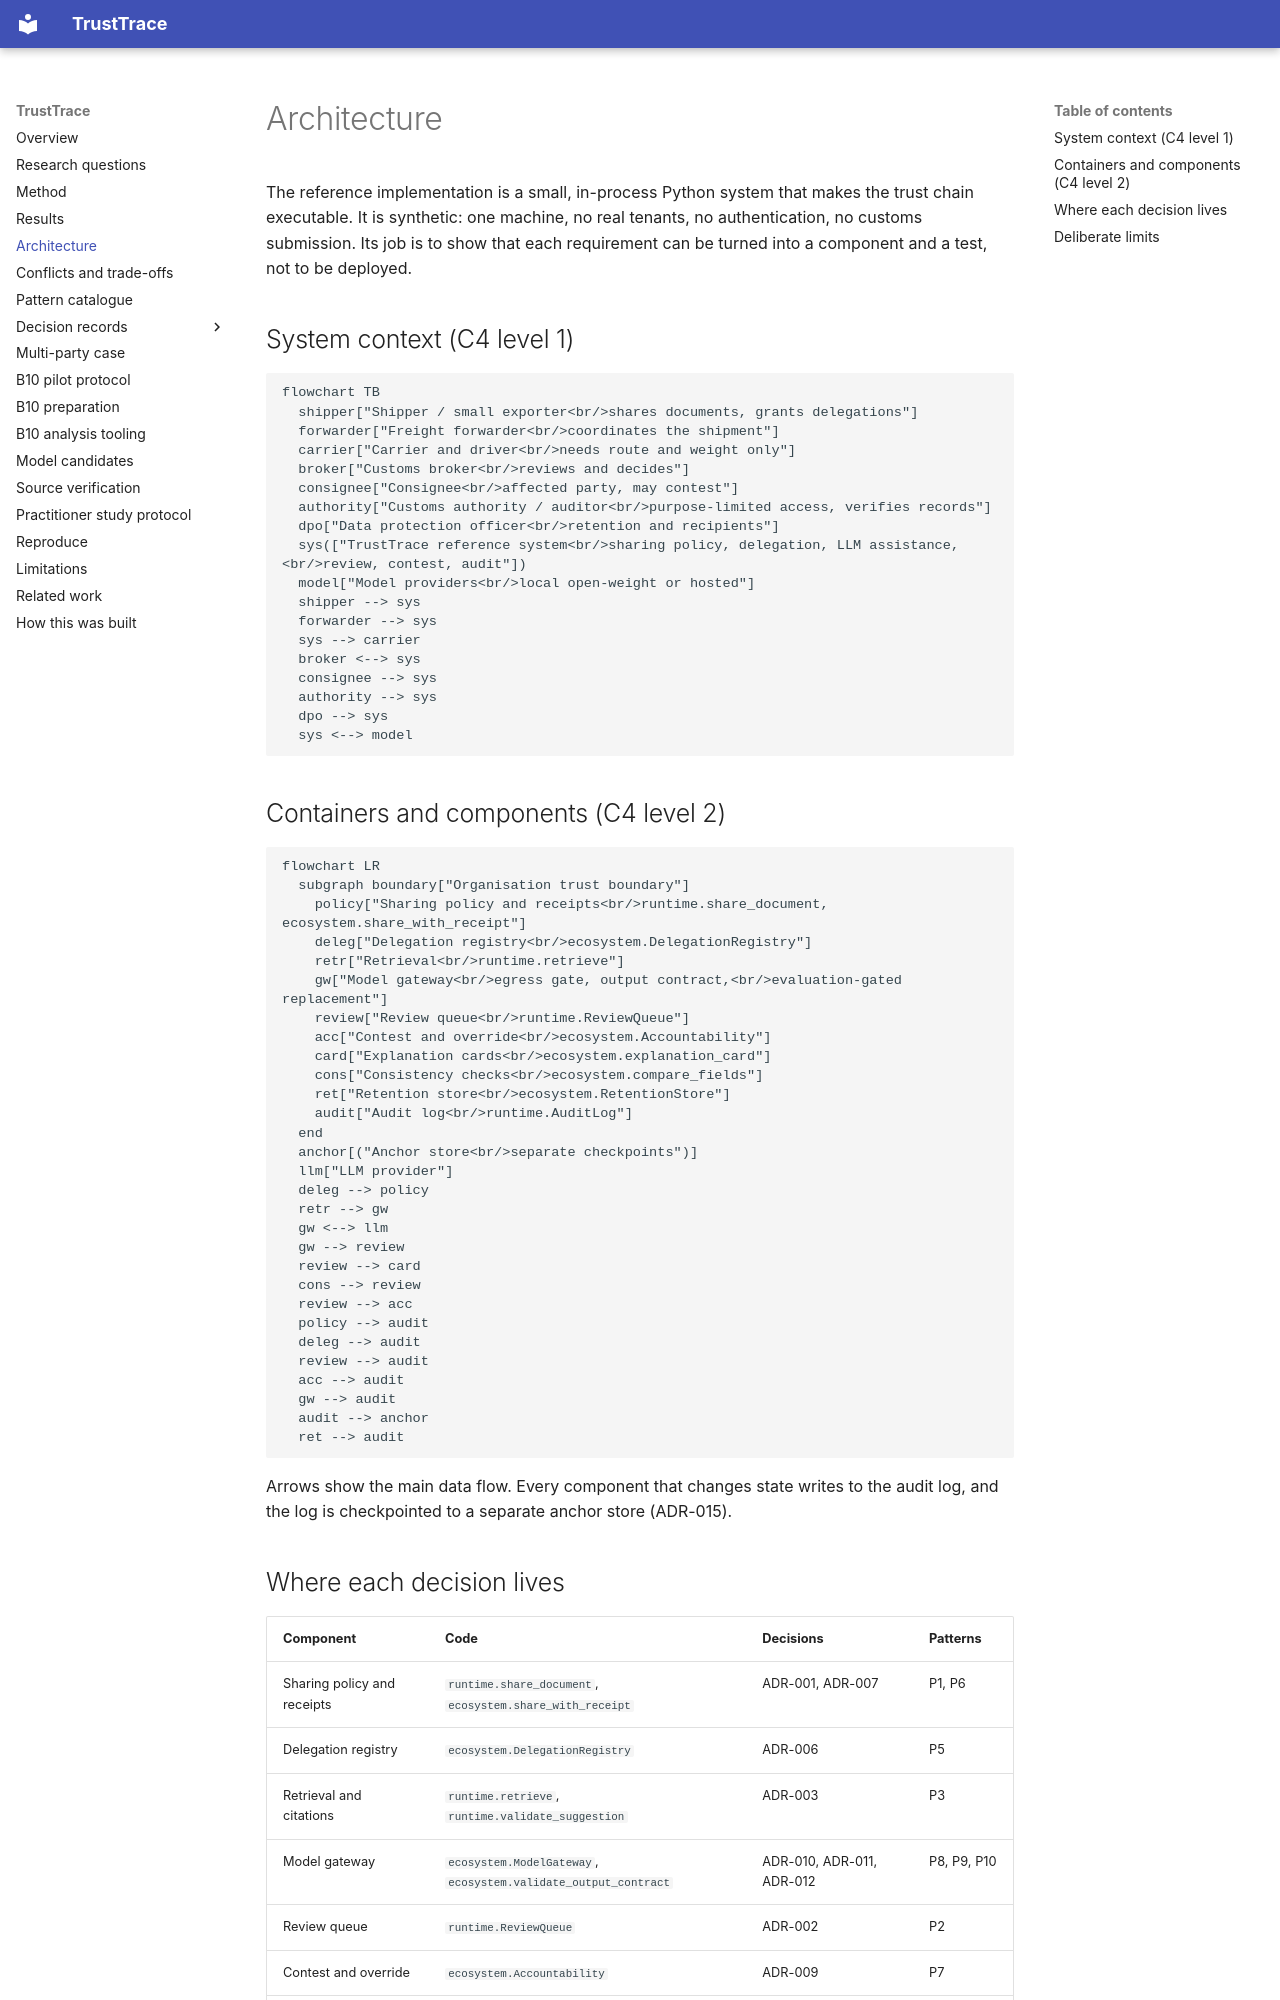

repository: Agent007repo/trusttrace · page: architecture/index.html · generator: mkdocs

# Architecture

The reference implementation is a small, in-process Python system that makes the trust chain executable. It is synthetic: one machine, no real tenants, no authentication, no customs submission. Its job is to show that each requirement can be turned into a component and a test, not to be deployed.

## System context (C4 level 1)

```mermaid
flowchart TB
  shipper["Shipper / small exporter<br/>shares documents, grants delegations"]
  forwarder["Freight forwarder<br/>coordinates the shipment"]
  carrier["Carrier and driver<br/>needs route and weight only"]
  broker["Customs broker<br/>reviews and decides"]
  consignee["Consignee<br/>affected party, may contest"]
  authority["Customs authority / auditor<br/>purpose-limited access, verifies records"]
  dpo["Data protection officer<br/>retention and recipients"]
  sys(["TrustTrace reference system<br/>sharing policy, delegation, LLM assistance,<br/>review, contest, audit"])
  model["Model providers<br/>local open-weight or hosted"]
  shipper --> sys
  forwarder --> sys
  sys --> carrier
  broker <--> sys
  consignee --> sys
  authority --> sys
  dpo --> sys
  sys <--> model
```

## Containers and components (C4 level 2)

```mermaid
flowchart LR
  subgraph boundary["Organisation trust boundary"]
    policy["Sharing policy and receipts<br/>runtime.share_document, ecosystem.share_with_receipt"]
    deleg["Delegation registry<br/>ecosystem.DelegationRegistry"]
    retr["Retrieval<br/>runtime.retrieve"]
    gw["Model gateway<br/>egress gate, output contract,<br/>evaluation-gated replacement"]
    review["Review queue<br/>runtime.ReviewQueue"]
    acc["Contest and override<br/>ecosystem.Accountability"]
    card["Explanation cards<br/>ecosystem.explanation_card"]
    cons["Consistency checks<br/>ecosystem.compare_fields"]
    ret["Retention store<br/>ecosystem.RetentionStore"]
    audit["Audit log<br/>runtime.AuditLog"]
  end
  anchor[("Anchor store<br/>separate checkpoints")]
  llm["LLM provider"]
  deleg --> policy
  retr --> gw
  gw <--> llm
  gw --> review
  review --> card
  cons --> review
  review --> acc
  policy --> audit
  deleg --> audit
  review --> audit
  acc --> audit
  gw --> audit
  audit --> anchor
  ret --> audit
```

Arrows show the main data flow. Every component that changes state writes to the audit log, and the log is checkpointed to a separate anchor store (ADR-015).
